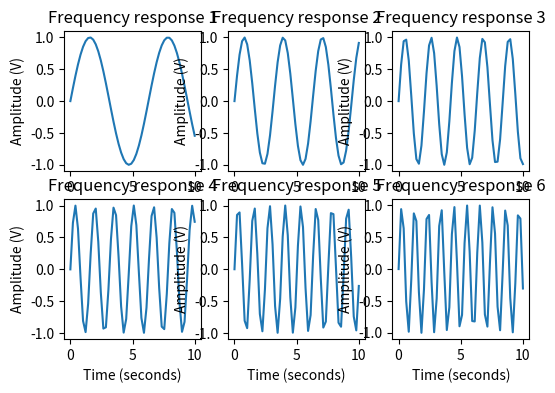

Source code (Python):
# Grid of subplots whose titles and labels collide
import matplotlib.pyplot as plt
import numpy as np
fig, axes = plt.subplots(2, 3, figsize=(6, 4))
x = np.linspace(0, 10, 50)
for i, ax in enumerate(axes.flat):
    ax.plot(x, np.sin(x * (i + 1)))
    ax.set_title(f"Frequency response {i + 1}")
    ax.set_xlabel("Time (seconds)")
    ax.set_ylabel("Amplitude (V)")
